8-way image classification set "AIFactory_FruitQC" from GitHub (yuri0329/AIFactory_FruitQC); label vocabulary: apple fuji, mandarine hallabong, mandarine onjumilgam, pear chuhwang, pear singo, persimmon bansi, persimmon booyu, persimmon daebong.

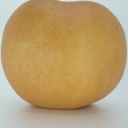
Label: pear singo

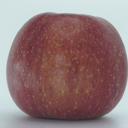
Label: apple fuji

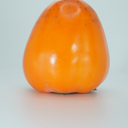
Label: persimmon daebong

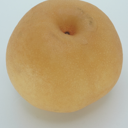
Label: pear chuhwang

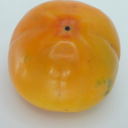
Label: persimmon booyu

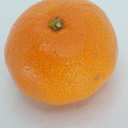
Label: mandarine onjumilgam
